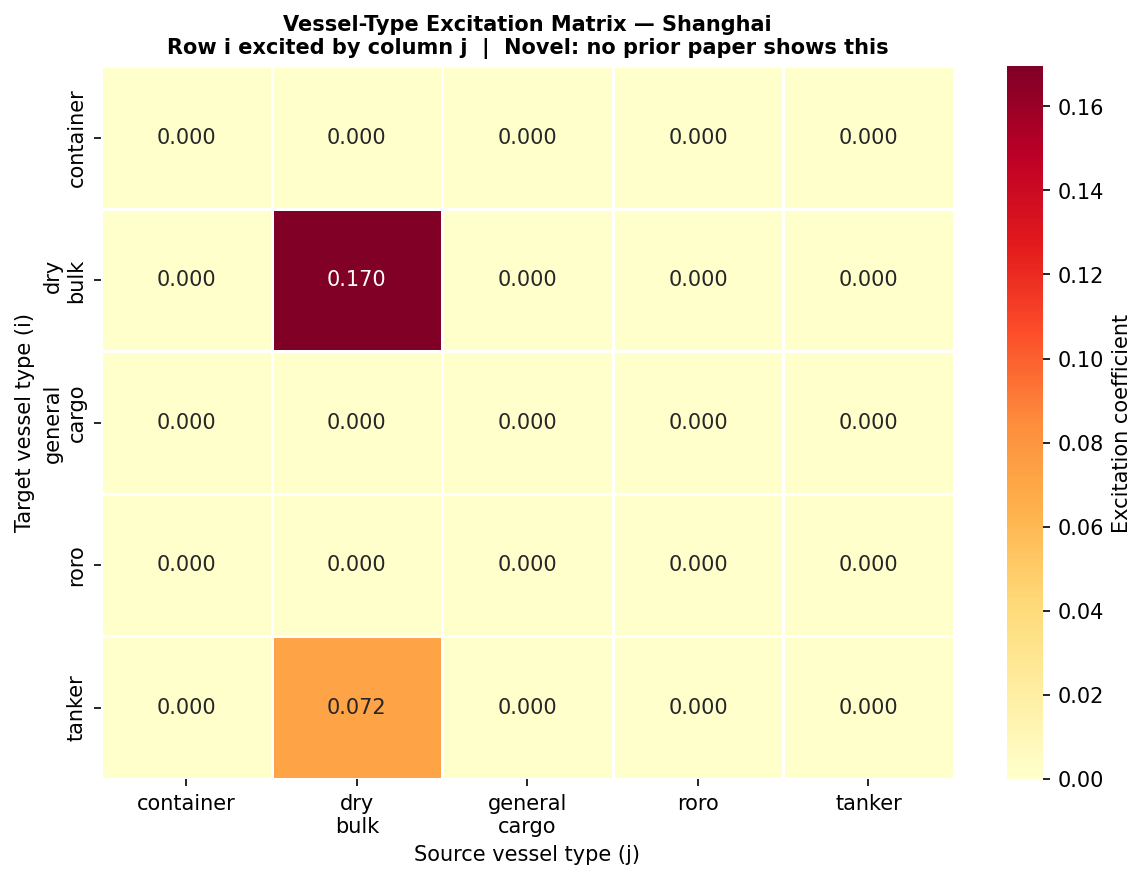

The table this chart was drawn from, first rows:
, container, dry_bulk, general_cargo, roro, tanker
container, 0.0, 0.0, 0.0, 0.0, 0.0
dry_bulk, 0.0, 0.1695, 0.0, 0.0, 0.0
general_cargo, 0.0, 0.0, 0.0, 0.0, 0.0
roro, 0.0, 0.0, 0.0, 0.0, 0.0
tanker, 0.0, 0.07194, 0.0, 0.0, 0.0
